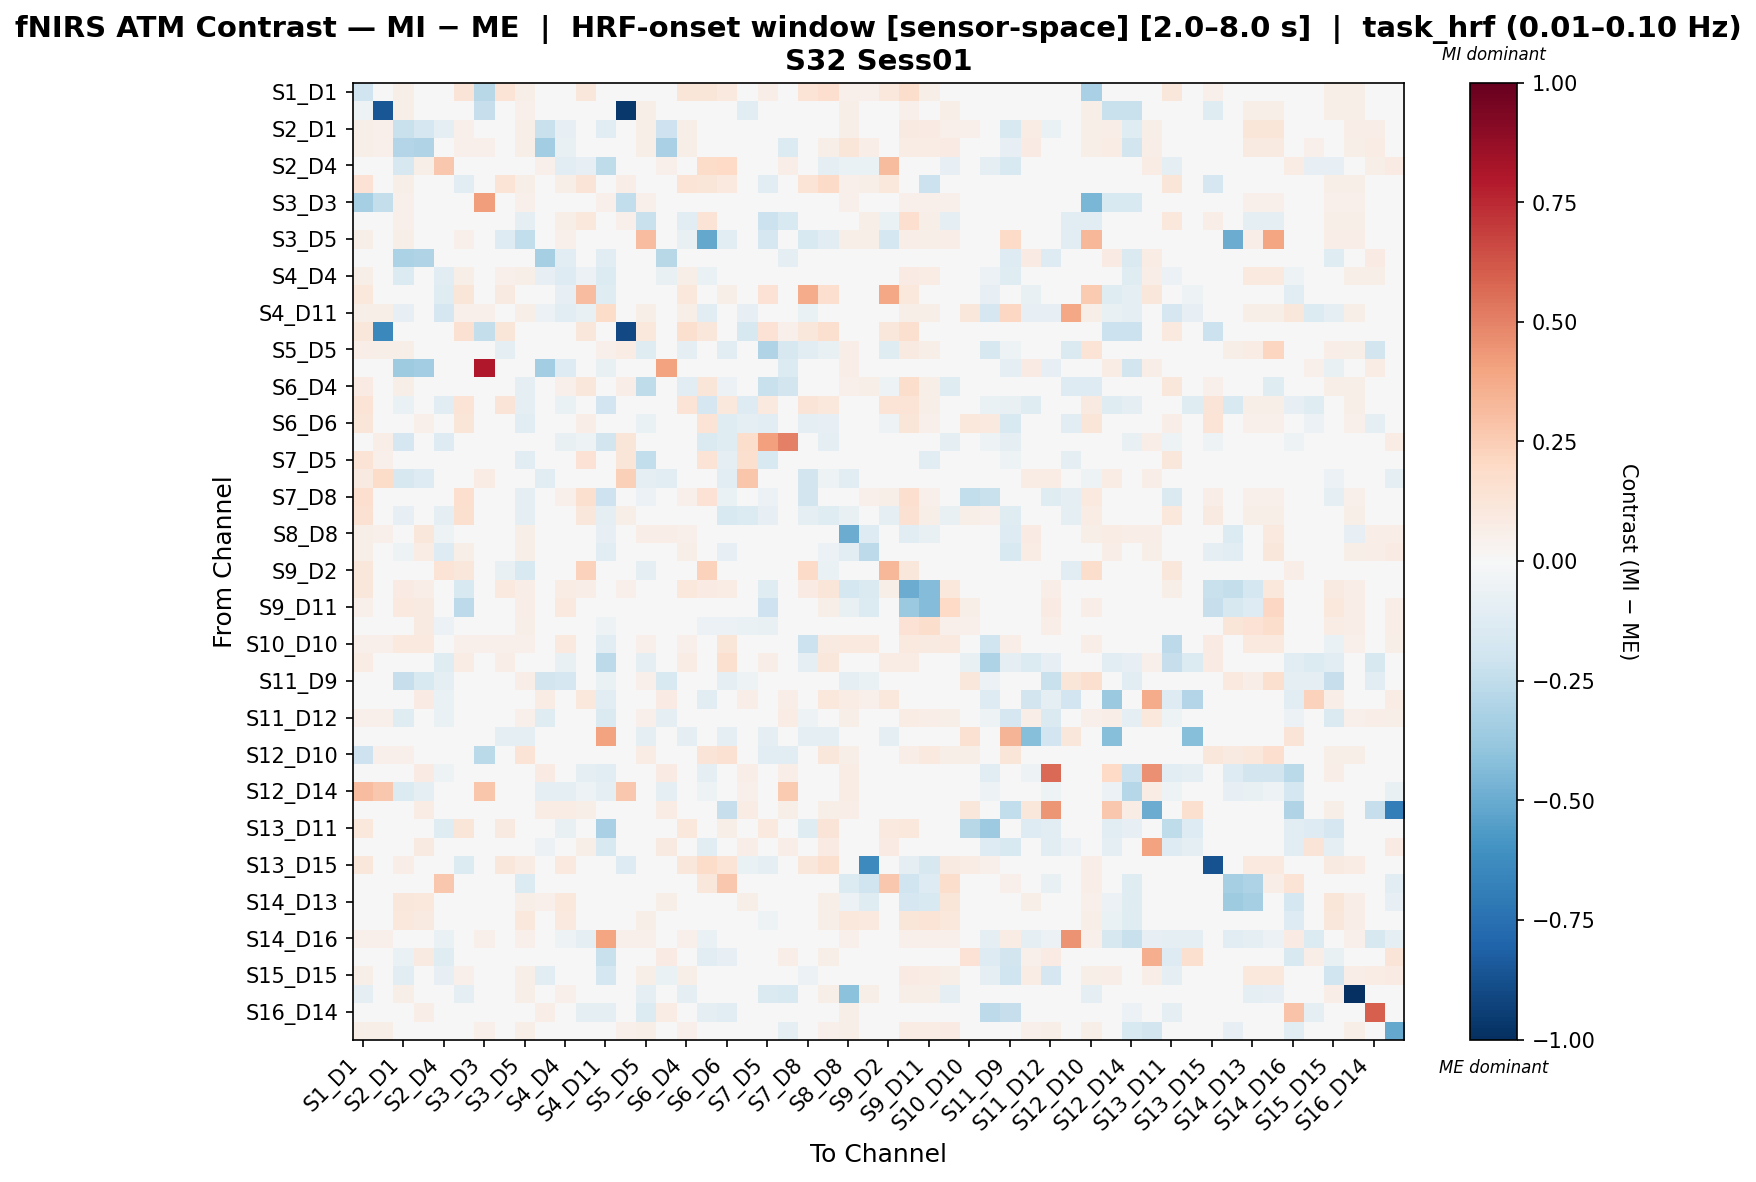

The data file committed next to this chart (first rows):
, S1_D1 hbo, S1_D3 hbo, S2_D1 hbo, S2_D2 hbo, S2_D4 hbo, S3_D1 hbo, S3_D3 hbo, S3_D4 hbo, S3_D5 hbo, S4_D2 hbo, S4_D4 hbo, S4_D6 hbo, S4_D11 hbo, S5_D3 hbo, S5_D5 hbo, S5_D7 hbo, S6_D4 hbo, S6_D5 hbo, S6_D6 hbo, S6_D8 hbo, S7_D5 hbo, S7_D7 hbo, S7_D8 hbo
S1_D1 hbo, -0.1973, 0.000391, 0.05592, 0.04406, 0.0, 0.1255, -0.2749, 0.1335, 0.061, 0.0, 0.04914, 0.1172, 0.04406, 0.01891, 0.02062, 0.0, 0.1246, 0.1209, 0.09634, 0.0, 0.06938, -0.02894, 0.1349
S1_D3 hbo, -0.05003, -0.8545, 0.05509, 0.04449, 0.0, 0.04237, -0.23, 0.02966, 0.05297, 0.0, 0.03814, 0.0, 0.04873, -0.9628, 0.05721, 0.0, 0.04661, 0.008475, 0.0339, -0.1072, 0.01483, 0.0339, 0.004237
S2_D1 hbo, 0.05884, 0.05125, -0.2252, -0.167, -0.09105, 0.05125, 0.04366, 0.03986, 0.06074, -0.2188, -0.082, 0.0, -0.1031, 0.03607, 0.05695, -0.2079, 0.05505, -0.01732, -0.01744, -0.01137, 0.0, -0.0393, 0.01708
S2_D2 hbo, 0.05789, 0.05121, -0.2934, -0.2989, -0.001815, 0.05344, 0.05121, 0.04008, 0.05789, -0.3494, -0.07713, 0.0, -0.0207, 0.0423, 0.05566, -0.3262, 0.05789, 0.01781, 0.04453, 0.04195, 0.0, -0.1384, 0.01336
S2_D4 hbo, 0.0, 0.0, -0.1613, 0.0584, 0.2703, 0.0, 0.0, 0.0, 0.0, 0.05384, -0.1082, -0.08047, -0.2508, 0.0, 0.0, 0.05384, 0.0, 0.1846, 0.1963, -0.03053, 0.0, 0.06383, 0.0
S3_D1 hbo, 0.1479, 0.04202, 0.05539, 0.04966, 0.0, -0.1159, 0.04202, 0.1352, 0.06112, 0.0, 0.05539, 0.129, 0.04584, 0.06352, 0.01964, 0.0, 0.1372, 0.1202, 0.09839, 0.0, -0.1152, -0.04285, 0.1331
S3_D3 hbo, -0.3332, -0.2364, 0.05151, 0.04703, 0.0, 0.04479, 0.4156, 0.03135, 0.05151, 0.0, 0.04031, 0.0, 0.05151, -0.2453, 0.05151, 0.02687, 0.04927, 0.008958, 0.03583, 0.0, 0.0, 0.01568, 0.004479
S3_D4 hbo, 0.01723, 0.03776, 0.05429, 0.04721, 0.0, 0.01723, 0.03776, -0.004249, -0.09646, 0.0, 0.06137, 0.109, 0.04249, 0.05429, -0.221, 0.0, -0.1127, 0.1393, -0.01935, 0.0, -0.2135, -0.1532, -0.03666
S3_D5 hbo, 0.06141, 0.04738, 0.05966, 0.04562, 0.0, 0.0544, 0.04036, -0.1284, -0.2443, 0.0, 0.05089, 0.0, 0.04562, 0.03334, 0.3101, 0.0, -0.07806, -0.5098, -0.1082, 0.0, -0.167, 0.0, -0.1494
S4_D2 hbo, 0.0, 0.0, -0.3176, -0.2997, -0.01139, 0.0, 0.0, 0.0, 0.0, -0.3315, -0.1055, 0.0, -0.1059, 0.0, 0.0, -0.2759, 0.0, 0.0, 0.0, 0.04227, 0.0, -0.09311, 0.0
S4_D4 hbo, 0.06103, 0.04069, -0.1331, -0.03188, -0.1073, 0.06103, 0.04069, 0.05086, 0.06103, -0.08207, -0.1294, -0.05707, -0.1336, 0.03255, 0.04475, -0.0777, 0.06103, -0.06485, -0.02749, 0.002715, 0.006103, -0.02554, 0.02645
S4_D6 hbo, 0.1055, 0.0, 0.0, 0.0, -0.1175, 0.1224, 0.0, 0.08862, 0.0, 0.0, -0.07974, 0.3104, -0.1175, 0.02532, 0.01266, 0.0, 0.1055, -0.0247, 0.05908, -0.01679, 0.145, 0.0, 0.3681
S4_D11 hbo, 0.05927, 0.05699, -0.08374, 0.006902, -0.1687, 0.05015, 0.05243, 0.03647, 0.05927, -0.05945, -0.1019, -0.07231, 0.1839, 0.04331, 0.05927, -0.04553, 0.05471, -0.105, -0.0286, -0.08034, 0.0, 0.0, -0.06979
S5_D3 hbo, 0.1135, -0.6465, 0.04975, 0.04451, 0.0, 0.1543, -0.2365, 0.1246, 0.04975, 0.0, 0.03666, 0.1124, 0.04975, -0.9004, 0.106, 0.0, 0.1596, 0.1124, 0.04548, -0.1621, 0.1412, 0.05237, 0.1124
S5_D5 hbo, 0.06934, 0.05785, 0.05999, 0.04928, 0.0, 0.04999, 0.04928, -0.08608, 0.04313, 0.0, 0.04285, 0.03521, 0.05356, 0.07592, -0.1216, 0.0, -0.1013, 0.04807, -0.117, 0.0, -0.3038, -0.1618, -0.1118
S5_D7 hbo, 0.0, 0.0, -0.3569, -0.3461, -0.004585, 0.0, 0.7992, 0.0, 0.0, -0.348, -0.1289, 0.0, -0.0775, 0.0, 0.0, 0.4008, 0.0, 0.0, 0.0, 0.04164, 0.0, -0.1366, 0.0
S6_D4 hbo, 0.08487, 0.04387, 0.05667, 0.04753, 0.0, 0.03867, 0.04204, -0.02274, -0.09742, 0.0, 0.05301, 0.1172, 0.04753, 0.06511, -0.2536, 0.0, -0.1109, 0.1229, -0.06043, 0.0, -0.2258, -0.1802, -0.02298
S6_D5 hbo, 0.1392, 0.02061, -0.06635, 0.03435, -0.107, 0.1392, 0.02061, 0.1319, -0.1004, 0.0, -0.06919, -0.02903, -0.1899, 0.03252, 0.04214, 0.0, 0.1392, -0.1684, 0.1069, -0.1278, 0.09459, 0.0, 0.1289
S6_D6 hbo, 0.1173, 0.04329, -0.04984, 0.0505, -0.02413, 0.1173, 0.04329, -0.03703, -0.1053, 0.0, -0.009703, 0.06681, -0.04555, 0.03367, -0.06441, 0.0, -0.01251, 0.1364, -0.1174, -0.1003, -0.1149, -0.01731, -0.1005
S6_D8 hbo, 0.0, 0.06372, -0.1659, -0.01056, -0.1312, 0.0, 0.0, 0.0, 0.0, -0.01493, -0.07598, -0.05072, -0.1801, 0.1181, 0.0, -0.01056, 0.0, -0.1424, -0.1192, 0.1745, 0.4103, 0.5075, 0.0
S7_D5 hbo, 0.1365, 0.05006, 0.01001, 0.0, 0.0, -0.02292, 0.0, -0.01703, -0.1092, 0.0, 0.04005, 0.1442, 0.0, 0.1208, -0.2439, 0.0, 0.00977, 0.1366, -0.09566, 0.1602, -0.1507, 0.03169, -0.01219
S7_D7 hbo, 0.08816, 0.1868, -0.1605, -0.1298, 0.03776, -0.01721, 0.07472, 0.0, 0.0, -0.1081, -0.02884, 0.0, 0.0, 0.2366, -0.0918, -0.1034, -0.01721, 0.0, -0.1056, 0.2772, 0.02673, 0.007573, -0.1849
S7_D8 hbo, 0.1645, 0.01491, 0.041, 0.02982, 0.0, 0.169, 0.01491, 0.005912, -0.08842, 0.0, 0.05218, 0.1578, -0.2033, 0.02695, -0.06036, 0.0, 0.05348, 0.1465, -0.0627, 0.0, -0.05856, -0.037, -0.1802
S8_D6 hbo, 0.1508, 0.04174, -0.08171, 0.04719, -0.09078, 0.1612, 0.04174, -0.03437, -0.09329, 0.0, -0.03814, 0.1155, -0.09079, 0.05897, -0.04545, 0.0, 0.02989, 0.03702, -0.1522, -0.1362, -0.08449, 0.0, -0.08703
S8_D8 hbo, 0.05688, 0.05296, -0.02909, 0.1118, -0.05167, 0.04903, 0.04511, 0.03727, 0.05884, 0.04078, 0.04734, 0.0, -0.08435, 0.03727, 0.06669, 0.0699, 0.05296, -0.03772, -0.04494, -0.001015, 0.0, -0.0003204, 0.004666
S8_D15 hbo, 0.0615, 0.04286, -0.05192, 0.07582, -0.128, 0.05777, 0.04286, 0.04659, 0.0615, 0.02667, -0.03341, 0.0, -0.1108, 0.03541, 0.04659, 0.03269, 0.0615, -0.04714, -0.08101, -0.04491, 0.005591, 0.04864, 0.02423
S9_D2 hbo, 0.1141, 0.0, 0.0, 0.0, 0.1393, 0.1141, 0.0, -0.07134, -0.1549, 0.0, 0.0, 0.2273, 0.0, 0.03072, -0.09432, 0.0, -0.01497, 0.2271, 0.04561, 0.0, -0.04498, 0.0, 0.1946
S9_D9 hbo, 0.1119, 0.04738, 0.08359, 0.06956, 0.0, -0.152, 0.04036, 0.09413, 0.06317, 0.01915, 0.07482, 0.06462, 0.04562, 0.05009, 0.04868, 0.02393, 0.1084, 0.07898, 0.07036, 0.02393, -0.1234, 0.01215, 0.08504
S9_D11 hbo, 0.05122, 0.045, 0.09928, 0.08848, 0.0, -0.2623, 0.0414, 0.045, 0.063, 0.03126, 0.09388, 0.0, 0.0468, 0.0342, 0.03682, 0.04168, 0.04762, 0.027, 0.0378, 0.04168, -0.2067, 0.0299, 0.0234
S10_D9 hbo, 0.04269, 0.04826, -0.002921, 0.0887, -0.05704, 0.02739, 0.04111, 0.04111, 0.06077, 0.03455, 0.03346, 0.0, -0.0513, 0.03396, 0.008688, 0.04223, 0.03097, -0.05824, -0.06024, -0.06369, -0.07155, -0.0311, 0.01966
S10_D10 hbo, 0.05218, 0.05218, 0.09488, 0.09488, 0.0, 0.05218, 0.05218, 0.05218, 0.05218, 0.03202, 0.09488, 0.0, -0.1147, 0.03727, 0.05218, 0.0427, 0.05218, 0.04532, 0.1216, 0.0427, 0.0, 0.0427, -0.2135
S10_D12 hbo, 0.07209, 0.0, 0.0, 0.0, -0.1178, 0.07209, 0.0, 0.06308, 0.0, 0.0, -0.07222, -0.03054, -0.262, 0.0, -0.0962, 0.0, 0.07209, -0.00351, 0.1622, -0.0152, 0.06469, 0.0, -0.09072
S11_D9 hbo, 0.0, 0.0, -0.2321, -0.1532, -0.09452, 0.0, 0.0, 0.0, 0.06885, -0.1822, -0.1666, 0.0, -0.06651, 0.0, 0.05406, -0.1532, 0.0, -0.03736, -0.09963, -0.05397, -0.01661, -0.008303, 0.0
S11_D11 hbo, 0.0, 0.0, 0.0423, 0.08238, -0.06633, 0.0, 0.0, 0.0, 0.0, 0.07793, 0.005886, 0.1019, -0.1138, 0.0, 0.0, 0.08015, 0.0, -0.1024, 0.0, 0.06276, 0.0, 0.06902, 0.0
S11_D12 hbo, 0.05366, 0.05366, -0.1176, -0.0427, -0.06707, 0.04391, 0.04878, 0.02927, 0.05366, -0.1226, -0.02466, 0.0, -0.1443, 0.04635, 0.05366, -0.08905, 0.04878, 3.087633258292219e-05, 0.005064, 0.02013, 0.0, 0.07219, -0.05332
S11_D13 hbo, 0.0, 0.0, 0.0, 0.0, -0.0414, 0.0, 0.0, -0.09936, -0.09936, 0.0, -0.03312, -0.0414, 0.4054, 0.0, -0.09108, 0.0, -0.09936, -0.0414, -0.09936, 0.0, -0.09936, 0.0, -0.09936
S12_D10 hbo, -0.2101, 0.05255, 0.0545, 0.04477, 0.0, 0.01023, -0.2703, 0.03114, 0.1339, 0.0, 0.03893, 0.02141, 0.04866, 0.03698, 0.0737, 0.0, 0.01412, 0.1269, 0.1503, 0.0, -0.1047, -0.1086, 0.04866
S12_D12 hbo, 0.0, -0.04516, 0.0396, 0.08414, -0.05224, 0.0, -0.03821, 0.0, 0.0, 0.08166, 0.01319, -0.09379, -0.1042, -0.04516, 0.0, 0.08166, 0.0, -0.09379, 0.0, 0.0653, 0.0, 0.06929, 0.0
S12_D14 hbo, 0.3064, 0.2696, -0.1374, -0.09177, -0.02474, 0.0, 0.2794, 0.0, 0.0, -0.09445, -0.09907, -0.05392, -0.09559, 0.2721, 0.0, -0.09445, 0.0, -0.05392, 0.0, 0.05079, 0.0, 0.2598, 0.0
S13_D6 hbo, 0.01421, 0.0, 0.03315, 0.07103, 0.04498, 0.01421, 0.0, 0.01421, 0.0, 0.07103, 0.07103, 0.05797, 0.0, 0.0, 0.0, 0.07103, 0.01421, 0.01421, -0.2344, 0.07103, 0.01421, 0.06156, 0.01421
S13_D11 hbo, 0.1053, 0.0, 0.0, 0.0, -0.1187, 0.1229, 0.0, 0.08778, 0.0, 0.0, -0.07276, 0.03706, -0.3219, 0.02195, 0.008778, 0.0, 0.1053, -0.01561, 0.06145, -0.01532, 0.101, 0.0, -0.1224
S13_D13 hbo, 0.0, 0.0, 0.01984, 0.08731, -0.03817, 0.0, 0.0, 0.0, 0.0, -0.06214, 0.0113, 0.05887, -0.1511, 0.0, 0.0, 0.08731, 0.0, -0.1024, 0.0, 0.06817, 0.0, 0.06746, 0.0
S13_D15 hbo, 0.1147, -0.03236, 0.06666, 0.03429, 0.0, -0.1334, 0.0, 0.1147, 0.07551, 0.01567, 0.09902, 0.03918, 0.0, -0.1255, 0.0, 0.02351, 0.1147, 0.1852, 0.1401, -0.06279, -0.1011, 0.02351, 0.1147
S14_D12 hbo, 0.0, 0.0, 0.03137, 0.03137, 0.2703, 0.0, 0.0, 0.0, -0.1375, 0.02091, 0.03137, 0.0, 0.0, 0.0, 0.03137, 0.03137, 0.0, 0.1132, 0.2703, 0.03137, 0.0, 0.03137, 0.0
S14_D13 hbo, 0.04118, 0.04663, 0.1163, 0.1024, 0.0, 0.02463, 0.03972, 0.04317, 0.06217, 0.05034, 0.1076, 0.0, 0.0449, 0.03281, 0.03183, 0.05753, 0.02809, 0.0259, 0.03627, 0.05753, -0.02372, 0.02863, 0.02245
S14_D14 hbo, 0.04103, 0.04642, 0.1028, 0.08906, 0.0, 0.02457, 0.03954, 0.04298, 0.1036, 0.03914, 0.09422, 0.0, 0.0447, 0.03267, 0.05759, 0.04436, 0.02801, 0.02579, 0.0361, 0.04436, -0.05229, -0.01308, 0.02235
S14_D16 hbo, 0.05017, 0.05017, 0.02341, 0.02007, -0.06689, 0.04348, 0.05017, 0.02341, 0.05017, -0.02676, -0.05351, -0.0903, 0.394, 0.05017, 0.05017, -0.02676, 0.05017, -0.06355, -0.02782, -0.01338, 0.0, 0.0, 0.0
S15_D13 hbo, 0.0, 0.0, -0.06321, 0.08945, -0.1249, 0.0, 0.0, 0.0, 0.0, 0.02582, -0.04139, -0.006635, -0.225, 0.0, 0.0, 0.08572, 0.0, -0.1024, -0.08558, 0.0326, 0.0, 0.06709, 0.0
S15_D15 hbo, 0.05899, 0.04826, -0.1105, -0.02761, -0.08545, 0.05184, 0.04111, 0.04111, 0.06077, -0.1116, -0.03388, 0.0, -0.1789, 0.03396, 0.05899, -0.06904, 0.05541, 0.007112, -0.005463, 0.02435, 0.001787, 0.04686, -0.05559
S15_D16 hbo, -0.09274, 0.04663, 0.05872, 0.0449, 0.0, -0.09965, 0.03972, 0.04317, 0.06217, 0.0, 0.05008, 0.0, 0.0449, 0.03281, -0.09965, 0.0, -0.09619, 0.0259, 0.03627, 0.0, -0.148, -0.1532, 0.02245
S16_D14 hbo, 0.0, 0.0, 0.0253, 0.06392, -0.04964, 0.0, 0.0, 0.0, 0.0, 0.06629, -0.0108, -0.09684, -0.09684, 0.0, -0.133, 0.07058, 0.0, -0.09684, -0.1171, 0.04202, -0.02703, 0.04204, 0.0
S16_D16 hbo, 0.05857, 0.05857, -0.02215, 0.00789, 0.01523, 0.04505, 0.05406, 0.01802, 0.05857, -0.03301, 0.005201, -0.03033, 0.02824, 0.05406, 0.05857, -0.02867, 0.05406, -0.03033, 0.02703, 0.04778, 0.0, -0.1002, 0.0
